Run: headless pygame with SDL's dummy video driver; simulated clock (each Clock.tick advances the game by its frame time, no real sleeping); random seed 0; keys injected as events and as key.get_pressed() state; no mouse input.
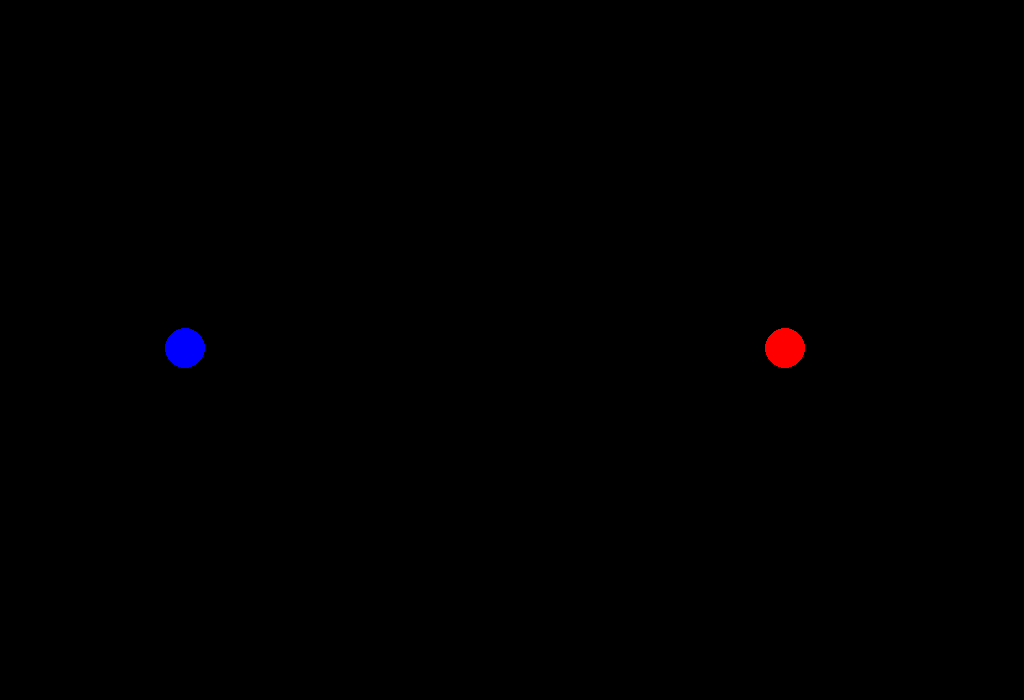
Frame 1 of 4 · flips 1–60 · no input
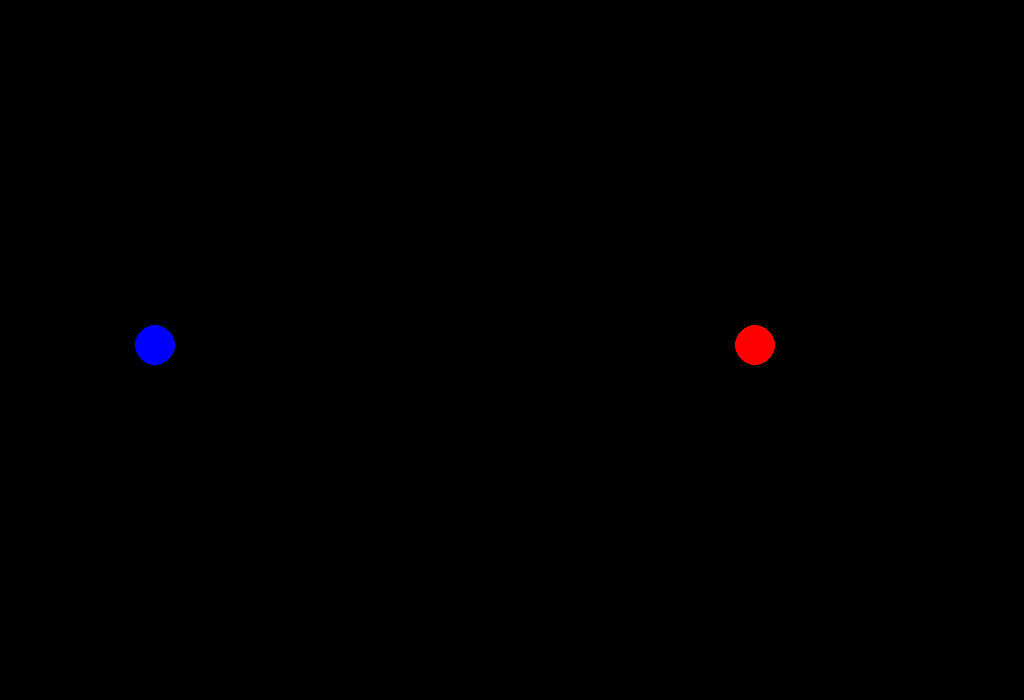
Frame 2 of 4 · flips 61–180 · tapped SPACE, RETURN · held RIGHT (→), D
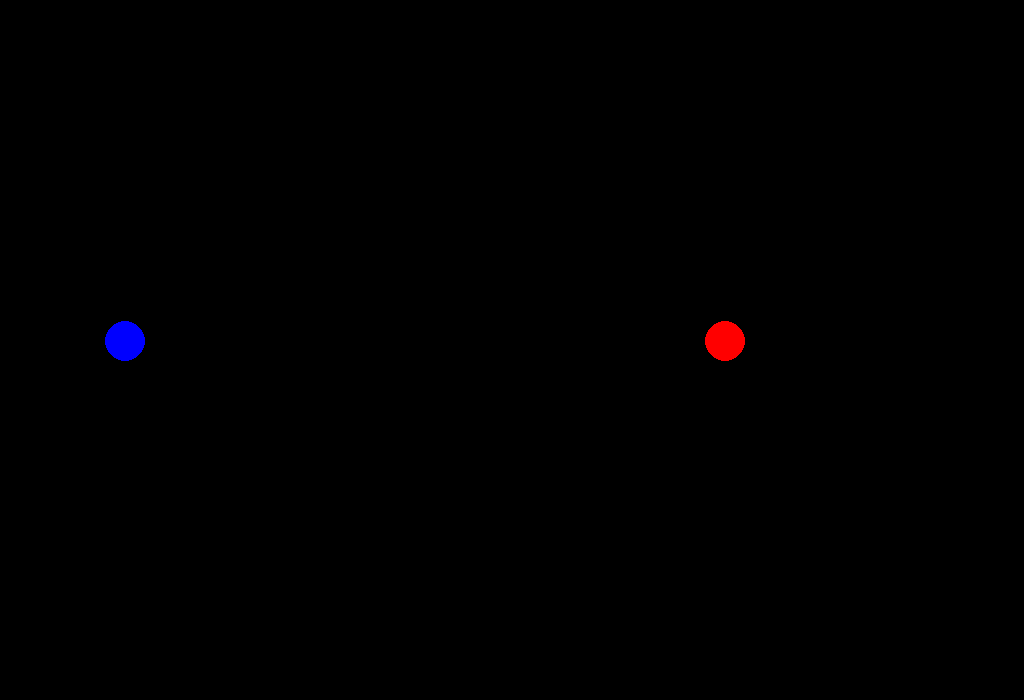
Frame 3 of 4 · flips 181–300 · held DOWN (↓), S
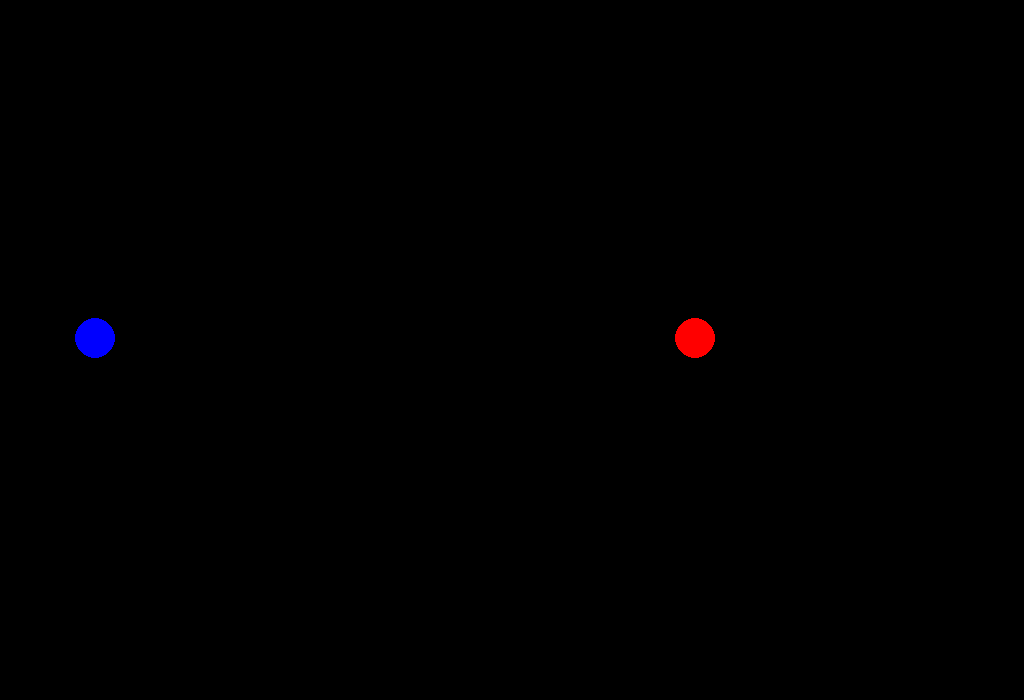
Frame 4 of 4 · flips 301–420 · held LEFT (←), A, UP (↑), W

The pygame program that drew these frames:

import pygame, math
from pygame.locals import (
    K_ESCAPE,
    KEYDOWN,
    QUIT,
)
pygame.init()
COMPRIMENTO_TELA = 1024
ALTURA_TELA = 700

class Planeta:
    def __init__(self, raio, massa, cor, pontoX, pontoY):
        self.raio = raio
        self.massa = massa
        self.cor = cor
        self.posX = pontoX
        self.posY = pontoY

    def Mover(self, modulo, angulo):
        self.velX = modulo * math.sin(angulo)
        self.velY = modulo * math.cos(angulo)
        self.posX += self.velX
        self.posY += self.velY        

    def Desenhar(self, screen):
        print(self.posX)
        print(math.floor(self.posX))
        pygame.draw.circle(screen, self.cor, (int(math.floor(self.posX)), int(math.floor(self.posY))), self.raio)

class Sistema:
    def __init__(self, planetas): # Inicializa os dados do sistema (constantes, tamanho da tela, etc)
        self.win = pygame.display.set_mode([COMPRIMENTO_TELA, ALTURA_TELA])
        self.planetas = planetas

    def loop(self):
        self.win.fill((0, 0, 0))
        self.movimentaPlanetas()
        pygame.display.update()
        pygame.display.flip()

    def movimentaPlanetas(self):
        for planeta in self.planetas:
            planeta.Mover(0.5, 80)
            planeta.Desenhar(self.win)

    #def calculaModulo(planeta):


    def finaliza(self):
        pygame.quit()

def main():
    terra = Planeta(20, 10, (0,0,255), 200, 350)
    marte = Planeta(20, 10, (255,0,0), 800, 350)
    rodando = True
    solar = Sistema([terra, marte])
    while rodando:
        solar.loop()
        for event in pygame.event.get():
            if event.type == pygame.QUIT:
                rodando = False

main()
